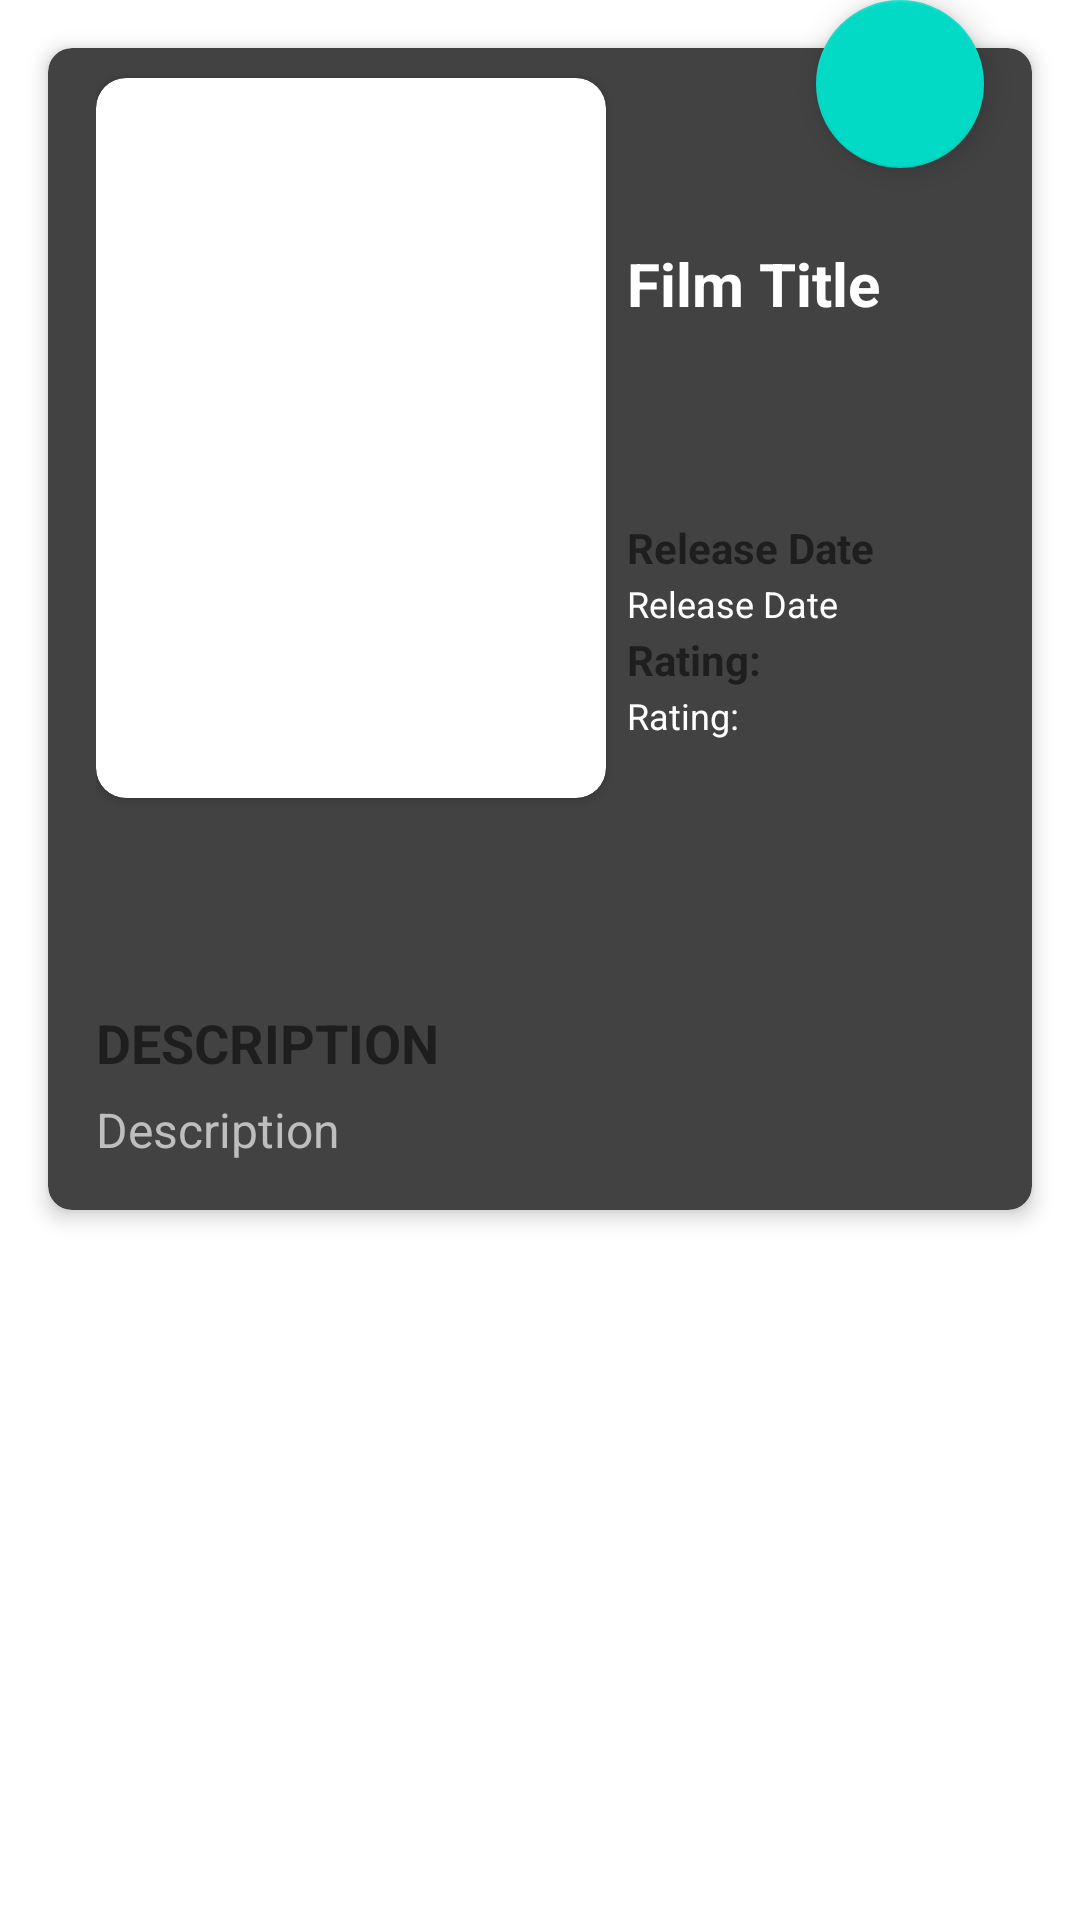

Here is an Android app screen rendered from its layout file. Give the layout XML and the strings, colors and styles it references.
<!-- AndroidManifest.xml: application theme Theme.Sub33 -->
<!-- res/layout/activity_detail.xml -->
<?xml version="1.0" encoding="utf-8"?>
<androidx.coordinatorlayout.widget.CoordinatorLayout
    xmlns:android="http://schemas.android.com/apk/res/android"
    xmlns:tools="http://schemas.android.com/tools"
    xmlns:app="http://schemas.android.com/apk/res-auto"
    android:id="@+id/coordinator_layout"
    android:layout_width="match_parent"
    android:layout_height="match_parent"
    tools:ignore="RtlHardcoded">

    <ProgressBar
        android:id="@+id/progressBar"
        style="?android:attr/progressBarStyle"
        android:layout_width="wrap_content"
        android:layout_height="wrap_content"
        android:layout_gravity="center"
        android:elevation="3dp" />

    <com.google.android.material.appbar.AppBarLayout
        android:id="@+id/appbar"
        android:layout_width="match_parent"
        android:layout_height="wrap_content"
        android:theme="@style/ThemeOverlay.AppCompat.Dark.ActionBar">
    </com.google.android.material.appbar.AppBarLayout>

    <androidx.core.widget.NestedScrollView
        android:id="@+id/nestedScrollView"
        android:layout_width="match_parent"
        android:layout_height="match_parent"
        android:scrollbars="none"
        app:behavior_overlapTop="78dp"
        app:layout_behavior="@string/appbar_scrolling_view_behavior">

        <LinearLayout
            android:layout_width="match_parent"
            android:layout_height="wrap_content"
            android:orientation="vertical">

            <androidx.cardview.widget.CardView
                android:id="@+id/card_detail"
                android:layout_width="match_parent"
                android:layout_height="wrap_content"
                android:layout_margin="16dp"
                app:cardBackgroundColor="@color/cardview_dark_background"
                app:cardCornerRadius="8dp"
                app:cardElevation="4dp"
                app:contentPaddingBottom="16dp"
                app:contentPaddingLeft="16dp"
                app:contentPaddingRight="16dp">

                <androidx.cardview.widget.CardView
                    android:id="@+id/card"
                    android:layout_width="170dp"
                    android:layout_height="240dp"
                    android:layout_marginTop="10dp"
                    app:cardCornerRadius="10dp"
                    app:layout_constraintBottom_toBottomOf="parent"
                    app:layout_constraintEnd_toEndOf="parent"
                    app:layout_constraintHorizontal_bias="0.0"
                    app:layout_constraintStart_toStartOf="parent"
                    app:layout_constraintTop_toTopOf="parent"
                    app:layout_constraintVertical_bias="0.22000003">

                    <ImageView
                        android:id="@+id/profile_movie"
                        android:layout_width="170dp"
                        android:layout_height="240dp"
                        android:scaleType="center"
                        android:contentDescription="@string/poster"/>
                </androidx.cardview.widget.CardView>

                <androidx.constraintlayout.widget.ConstraintLayout
                    android:layout_width="match_parent"
                    android:layout_height="wrap_content">

                    <TextView
                        android:id="@+id/tv_title"
                        android:layout_width="match_parent"
                        android:layout_height="wrap_content"
                        android:layout_marginStart="177dp"
                        android:layout_marginTop="65dp"
                        android:text="@string/film_title"
                        android:textSize="20sp"
                        android:textColor="@color/white"
                        android:textStyle="bold"
                        app:layout_constraintEnd_toEndOf="parent"
                        app:layout_constraintStart_toStartOf="parent"
                        app:layout_constraintTop_toTopOf="parent"
                        app:layout_constraintTop_toBottomOf="@id/tv_release"/>
                    <TextView
                        android:id="@+id/tv_release"
                        android:layout_width="match_parent"
                        android:layout_height="wrap_content"
                        android:layout_marginStart="177dp"
                        android:layout_marginTop="65dp"
                        android:text="@string/release_date"
                        android:textSize="14sp"
                        android:textStyle="bold"
                        app:layout_constraintEnd_toEndOf="parent"
                        app:layout_constraintStart_toStartOf="parent"
                        app:layout_constraintTop_toBottomOf="@id/tv_title"/>

                    <TextView
                        android:id="@+id/tv_release_overview"
                        android:layout_width="match_parent"
                        android:layout_height="wrap_content"
                        android:layout_marginStart="177dp"
                        android:layout_marginTop="1dp"
                        android:text="@string/release_date"
                        android:textColor="@color/white"
                        android:textSize="12sp"
                        app:layout_constraintEnd_toEndOf="parent"
                        app:layout_constraintStart_toStartOf="parent"
                        app:layout_constraintTop_toBottomOf="@id/tv_release" />

                    <TextView
                        android:id="@+id/tv_rating"
                        android:layout_width="match_parent"
                        android:layout_height="wrap_content"
                        android:layout_marginStart="177dp"
                        android:layout_marginTop="1dp"
                        android:text="@string/rating"
                        android:textSize="14sp"
                        android:textStyle="bold"
                        app:layout_constraintEnd_toEndOf="parent"
                        app:layout_constraintStart_toStartOf="parent"
                        app:layout_constraintTop_toBottomOf="@+id/tv_release_overview" />

                    <TextView
                        android:id="@+id/tv_rating_overview"
                        android:layout_width="match_parent"
                        android:layout_height="wrap_content"
                        android:layout_marginStart="177dp"
                        android:layout_marginTop="1dp"
                        android:textColor="@color/white"
                        android:textSize="12sp"
                        android:text="@string/rating"
                        app:layout_constraintEnd_toEndOf="parent"
                        app:layout_constraintStart_toStartOf="parent"
                        app:layout_constraintTop_toBottomOf="@+id/tv_rating" />


                    <TextView
                        android:id="@+id/tv_description"
                        android:layout_width="match_parent"
                        android:layout_height="wrap_content"
                        android:layout_marginTop="85dp"
                        android:gravity="center_vertical"
                        android:minHeight="32dp"
                        android:text="@string/description"
                        android:textAllCaps="true"
                        android:textSize="18sp"
                        android:textStyle="bold"
                        app:layout_constraintEnd_toEndOf="parent"
                        app:layout_constraintStart_toStartOf="parent"
                        app:layout_constraintTop_toBottomOf="@+id/tv_rating_overview" />

                    <TextView
                        android:id="@+id/tv_description_overview"
                        android:layout_width="match_parent"
                        android:layout_height="wrap_content"
                        android:layout_marginTop="2dp"
                        android:lineSpacingExtra="4dp"
                        android:text="@string/description"
                        android:textColor="@android:color/secondary_text_dark"
                        android:textSize="16sp"
                        app:layout_constraintTop_toBottomOf="@+id/tv_description" />
                </androidx.constraintlayout.widget.ConstraintLayout>
            </androidx.cardview.widget.CardView>
        </LinearLayout>
    </androidx.core.widget.NestedScrollView>
    <com.google.android.material.floatingactionbutton.FloatingActionButton
        android:id="@+id/fab_add_to_favorite"
        android:layout_width="wrap_content"
        android:layout_height="wrap_content"
        android:layout_marginRight="32dp"
        android:elevation="8dp"
        android:src="@drawable/ic_favorite_border"
        android:contentDescription="@string/add_to_favorite"
        app:layout_anchor="@id/card_detail"
        app:layout_anchorGravity="top|right|end"
        tools:ignore="RtlHardcoded" />

</androidx.coordinatorlayout.widget.CoordinatorLayout>
<!-- resources referenced by this layout -->
<resources>
  <color name="white">#FFFFFFFF</color>
  <string name="add_to_favorite">Add To Favorite</string>
  <string name="description">Description</string>
  <string name="film_title">Film Title</string>
  <string name="poster">Poster</string>
  <string name="rating">Rating:</string>
  <string name="release_date">Release Date</string>
  <style name="Theme.Sub33" parent="Theme.MaterialComponents.DayNight.DarkActionBar">
          
          <item name="colorPrimary">@color/purple_500</item>
          <item name="colorPrimaryVariant">@color/purple_700</item>
          <item name="colorOnPrimary">@color/white</item>
          
          <item name="colorSecondary">@color/teal_200</item>
          <item name="colorSecondaryVariant">@color/teal_700</item>
          <item name="colorOnSecondary">@color/black</item>
          
          <item name="android:statusBarColor" tools:targetApi="l">?attr/colorPrimaryVariant</item>
          
      </style>
  <color name="purple_500">#FF6200EE</color>
  <color name="purple_700">#FF3700B3</color>
  <color name="teal_200">#FF03DAC5</color>
  <color name="teal_700">#FF018786</color>
  <color name="black">#FF000000</color>
</resources>
